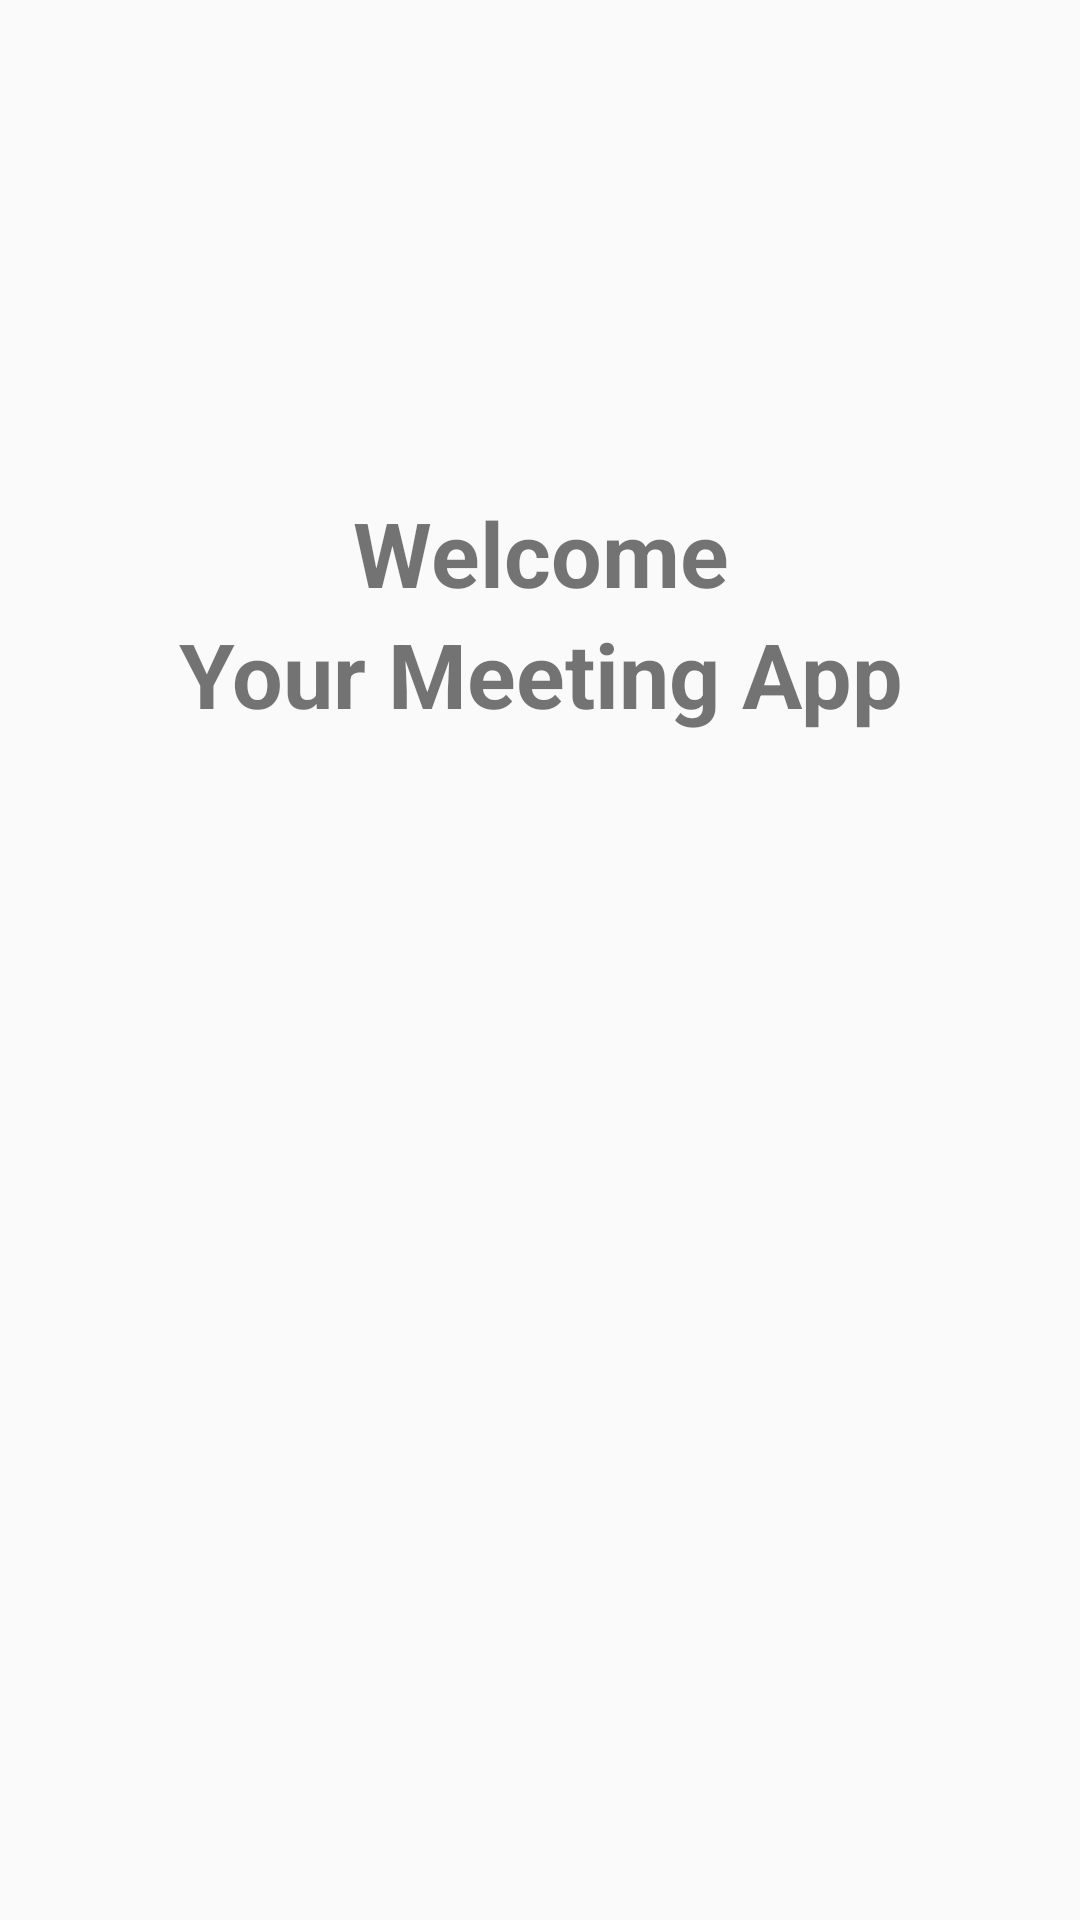

Produce the Android XML layout that renders to this screen, including the resource entries it uses.
<!-- AndroidManifest.xml: activity theme AppTheme.NoActionBar -->
<!-- res/layout/activity_splash.xml -->
<?xml version="1.0" encoding="utf-8"?>
<androidx.constraintlayout.widget.ConstraintLayout xmlns:android="http://schemas.android.com/apk/res/android"
    xmlns:app="http://schemas.android.com/apk/res-auto"
    xmlns:tools="http://schemas.android.com/tools"
    android:layout_width="match_parent"
    android:layout_height="match_parent"
    android:background="@color/primaryTextColor"
    tools:context=".activities.SplashActivity">

    <TextView
        android:id="@+id/textView1"
        android:layout_width="match_parent"
        android:layout_height="wrap_content"
        android:layout_marginTop="164dp"
        android:text="Welcome"
        android:textAlignment="center"
        android:textColor="@color/whiteTextColor"
        android:textSize="30dp"
        android:textStyle="bold"
        app:layout_constraintTop_toTopOf="parent"
        tools:layout_editor_absoluteX="0dp" />

    <TextView
        android:id="@+id/textView2"
        android:layout_width="match_parent"
        android:layout_height="wrap_content"
        android:text="Your Meeting App"
        android:textAlignment="center"
        android:textColor="@color/whiteTextColor"
        android:textSize="30dp"
        android:textStyle="bold"
        app:layout_constraintTop_toBottomOf="@+id/textView1"
        tools:layout_editor_absoluteX="0dp" />

    <ImageView
        android:id="@+id/iv_splash_header"
        android:layout_width="200dp"
        android:layout_height="200dp"
        android:layout_marginTop="60dp"
        android:src="@drawable/img_header"
        app:layout_constraintEnd_toEndOf="parent"
        app:layout_constraintHorizontal_bias="0.497"
        app:layout_constraintStart_toStartOf="parent"
        app:layout_constraintTop_toBottomOf="@+id/textView2" />

</androidx.constraintlayout.widget.ConstraintLayout>
<!-- resources referenced by this layout -->
<resources>
  <style name="AppTheme.NoActionBar">
          <item name="windowActionBar">false</item>
          <item name="windowNoTitle">true</item>
      </style>
</resources>
